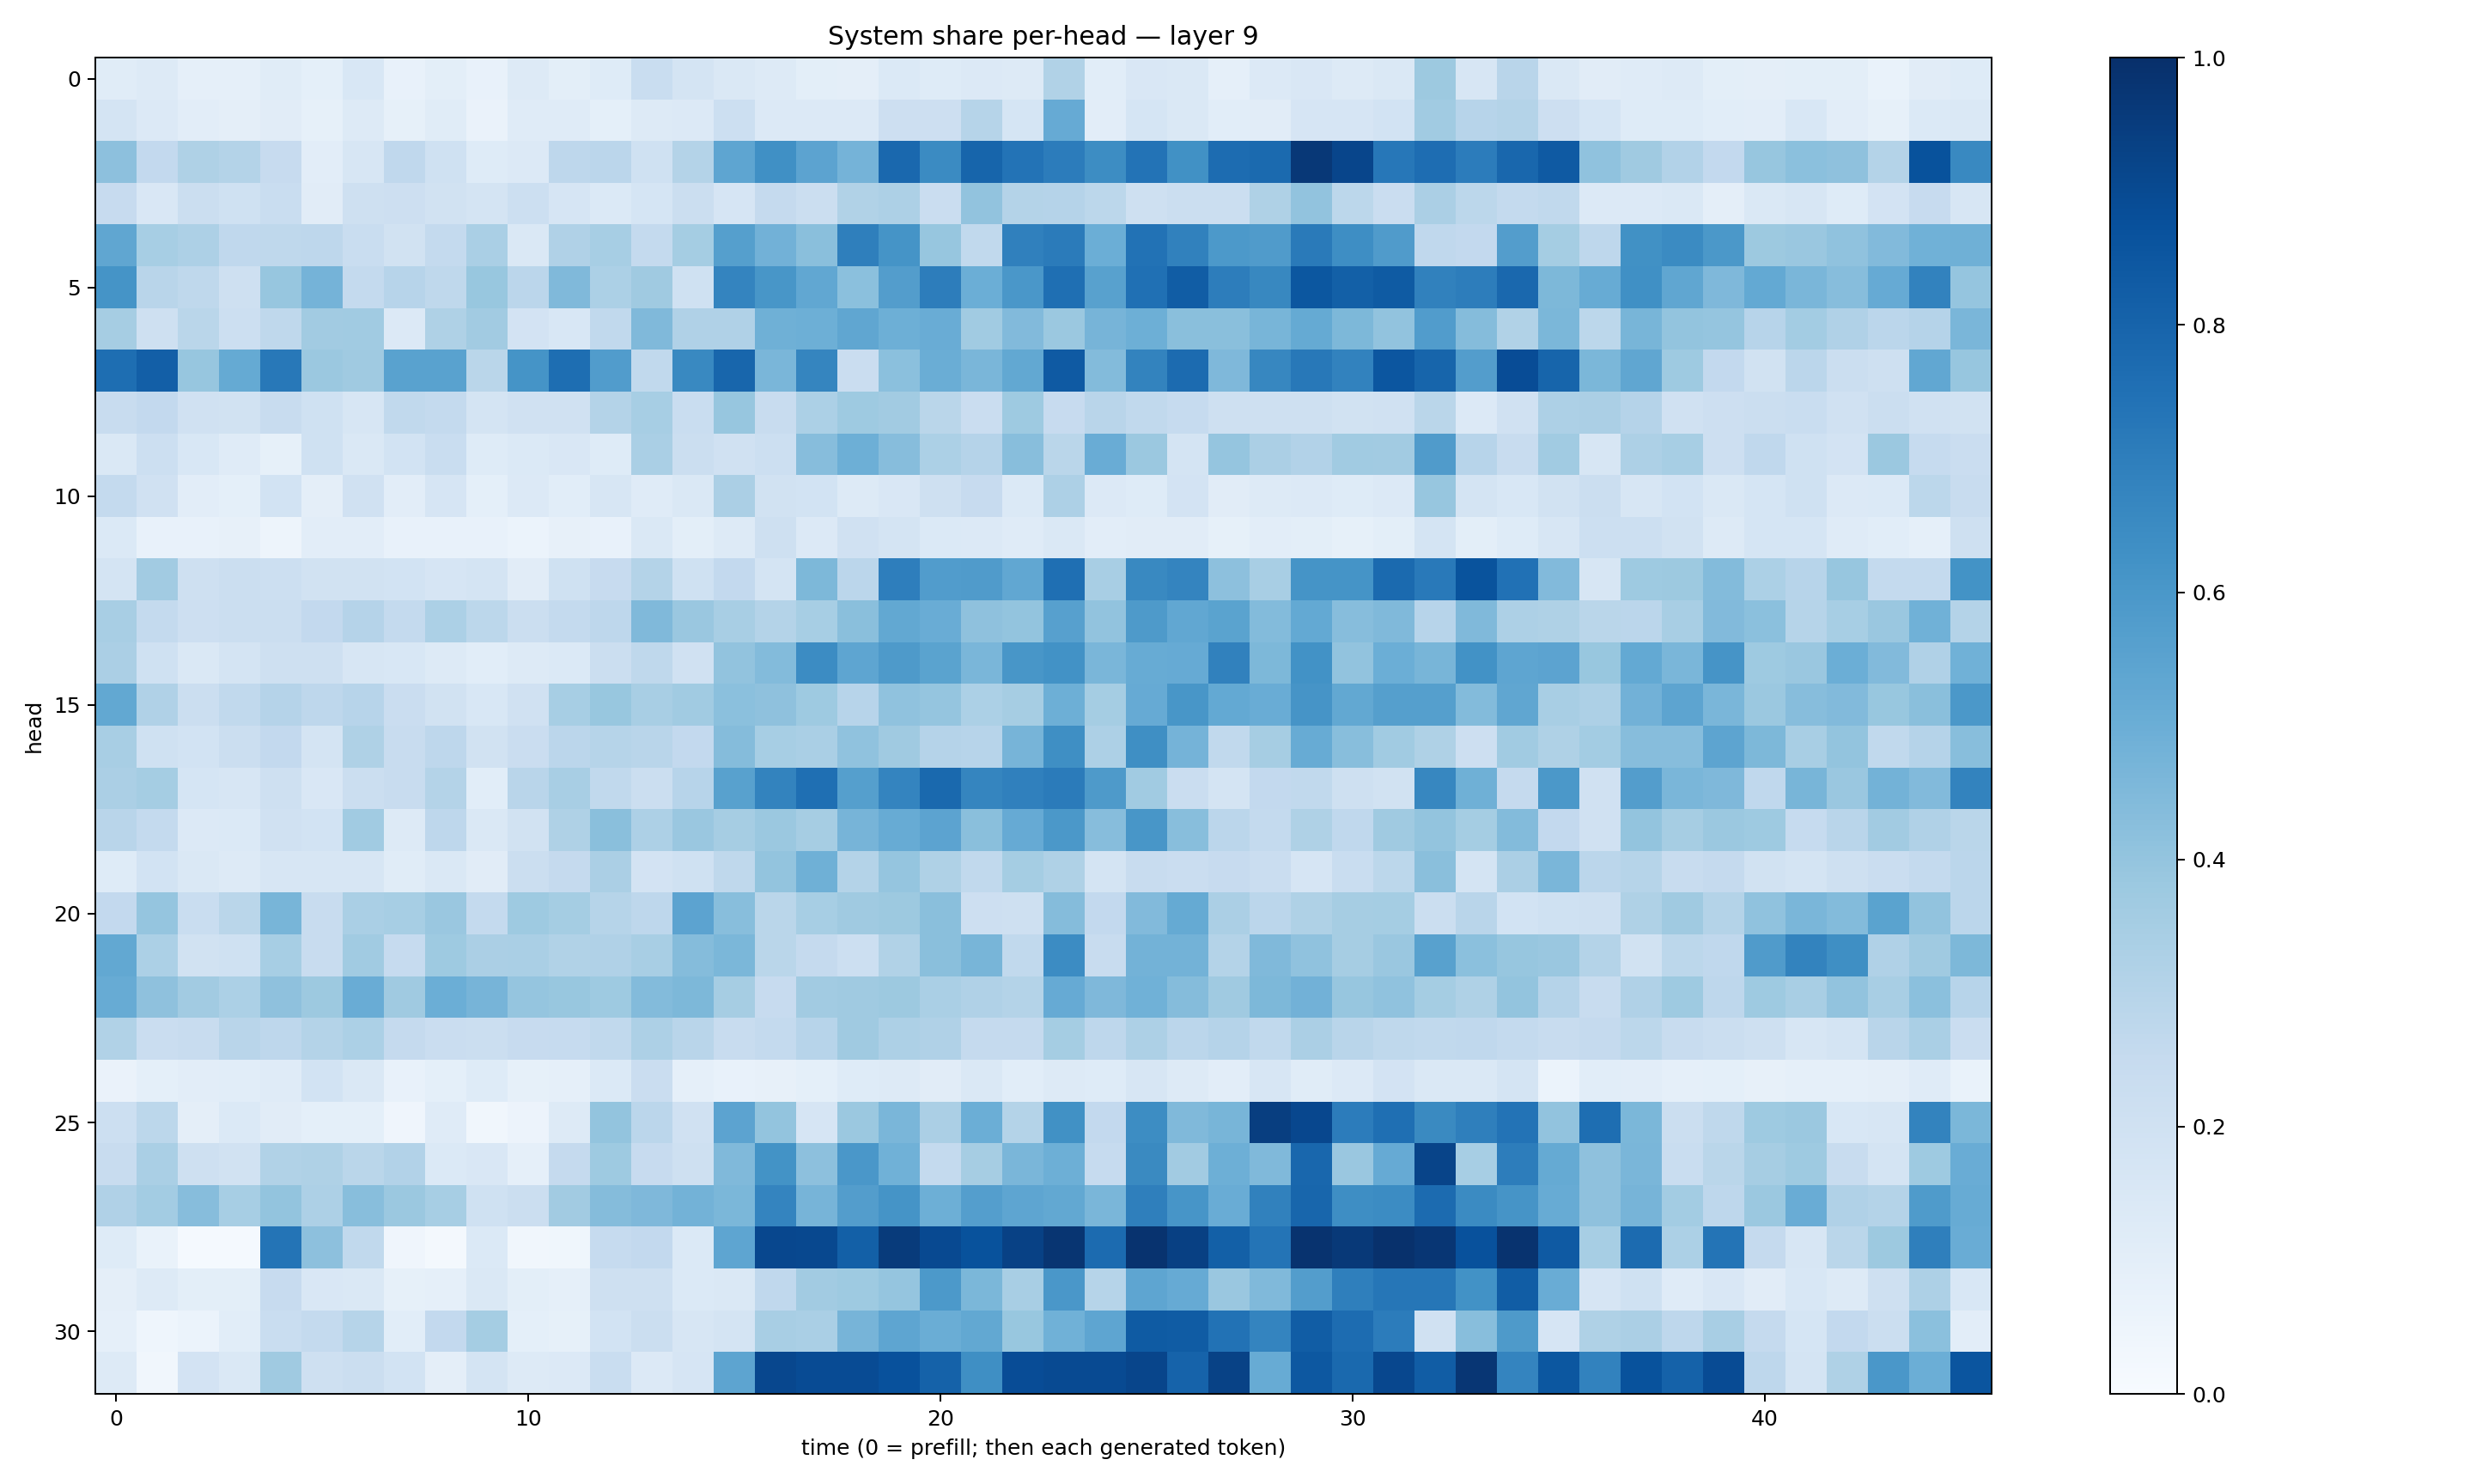

Source data for this figure (header and first rows):
0.11548606, 0.12927026, 0.088090956, 0.08838962, 0.11511073, 0.09040464, 0.15590894, 0.07197291, 0.099919386, 0.0743814, 0.13079254, 0.098870374, 0.12425659, 0.23359759, 0.17857653, 0.14107788, 0.12580906, 0.09819239, 0.09457299, 0.13981709, 0.124235556, 0.13506529, 0.12820284, 0.31499827
0.1736, 0.1336, 0.1022, 0.09582, 0.1116, 0.0823, 0.1254, 0.08497, 0.117, 0.06294, 0.1178, 0.1184, 0.09181, 0.1314, 0.1346, 0.2187, 0.1356, 0.1362, 0.1363, 0.2132, 0.2116, 0.2974, 0.1717, 0.5149
0.4156, 0.2591, 0.3218, 0.3076, 0.2434, 0.1049, 0.1583, 0.2686, 0.2023, 0.1244, 0.1348, 0.274, 0.2824, 0.1995, 0.3057, 0.5368, 0.6316, 0.5465, 0.4742, 0.7822, 0.6499, 0.794, 0.7405, 0.7056
0.2426, 0.15, 0.2206, 0.2006, 0.2342, 0.1116, 0.2035, 0.2147, 0.1879, 0.1751, 0.2173, 0.1657, 0.1405, 0.1687, 0.2202, 0.165, 0.2512, 0.2203, 0.3127, 0.3258, 0.2281, 0.4025, 0.3083, 0.3017
0.5336, 0.3466, 0.3244, 0.2661, 0.272, 0.2765, 0.2305, 0.1899, 0.257, 0.3369, 0.1417, 0.3202, 0.3464, 0.2557, 0.3538, 0.5655, 0.483, 0.4256, 0.6919, 0.6145, 0.394, 0.2653, 0.6888, 0.7083
0.6157, 0.2897, 0.2708, 0.2103, 0.3937, 0.4746, 0.2574, 0.2934, 0.2709, 0.3902, 0.2846, 0.4477, 0.3298, 0.3688, 0.2031, 0.6736, 0.6023, 0.5306, 0.4195, 0.5726, 0.7009, 0.4984, 0.5989, 0.7545
0.3484, 0.2082, 0.2878, 0.2182, 0.2724, 0.3623, 0.3644, 0.1356, 0.3217, 0.3626, 0.1819, 0.1556, 0.2626, 0.448, 0.318, 0.3197, 0.4891, 0.4938, 0.5326, 0.4954, 0.5075, 0.3669, 0.4416, 0.3817
0.7583, 0.8197, 0.3926, 0.5174, 0.7192, 0.3791, 0.3707, 0.5527, 0.5522, 0.2866, 0.6171, 0.7594, 0.5781, 0.2645, 0.6599, 0.7918, 0.4632, 0.6707, 0.2294, 0.4205, 0.5014, 0.4642, 0.5242, 0.8361
0.2355, 0.2592, 0.1968, 0.1928, 0.2394, 0.2009, 0.1623, 0.2648, 0.2575, 0.176, 0.1954, 0.1969, 0.3054, 0.3466, 0.2326, 0.3927, 0.2396, 0.3313, 0.3727, 0.362, 0.287, 0.2289, 0.3722, 0.2442
0.1463, 0.2183, 0.1524, 0.1187, 0.08495, 0.201, 0.1419, 0.1855, 0.2318, 0.1219, 0.1393, 0.1485, 0.1215, 0.3361, 0.2263, 0.199, 0.2187, 0.4322, 0.4936, 0.4322, 0.3281, 0.3032, 0.4292, 0.2856
0.2557, 0.1989, 0.102, 0.09118, 0.1842, 0.09749, 0.199, 0.1048, 0.1659, 0.09223, 0.1331, 0.1072, 0.1595, 0.1188, 0.1447, 0.3328, 0.1943, 0.1859, 0.1302, 0.15, 0.2108, 0.2422, 0.139, 0.3258
0.1379, 0.07523, 0.07637, 0.08015, 0.04846, 0.1051, 0.1031, 0.07701, 0.07153, 0.07612, 0.05929, 0.08071, 0.07285, 0.1443, 0.1015, 0.1269, 0.21, 0.1343, 0.1956, 0.1734, 0.1404, 0.1336, 0.1198, 0.1467
0.1741, 0.3627, 0.2088, 0.2238, 0.2153, 0.1877, 0.1903, 0.1867, 0.1646, 0.1757, 0.1125, 0.2024, 0.2434, 0.3083, 0.1993, 0.2594, 0.1772, 0.4569, 0.2835, 0.6987, 0.5744, 0.5803, 0.5291, 0.7565
0.3409, 0.2546, 0.2127, 0.2261, 0.2218, 0.2607, 0.3025, 0.2569, 0.3305, 0.2795, 0.2192, 0.2552, 0.2761, 0.4455, 0.3852, 0.342, 0.3054, 0.3453, 0.4228, 0.5262, 0.5047, 0.4138, 0.4013, 0.5598
0.3328, 0.1995, 0.1464, 0.1792, 0.209, 0.2074, 0.16, 0.1524, 0.1299, 0.1084, 0.1276, 0.1369, 0.2216, 0.2723, 0.1959, 0.4029, 0.4403, 0.6465, 0.5387, 0.5891, 0.5484, 0.4638, 0.6029, 0.6243
0.526, 0.32, 0.2264, 0.264, 0.3045, 0.2744, 0.2938, 0.2284, 0.1882, 0.1546, 0.1975, 0.3447, 0.3881, 0.3427, 0.3653, 0.421, 0.4103, 0.3719, 0.296, 0.4081, 0.3951, 0.3293, 0.3485, 0.4945
0.3413, 0.2027, 0.1866, 0.2248, 0.2616, 0.1747, 0.3226, 0.2413, 0.2766, 0.189, 0.2289, 0.2839, 0.3004, 0.2919, 0.261, 0.4366, 0.3445, 0.3373, 0.4094, 0.3683, 0.3045, 0.2936, 0.4706, 0.6336
0.3338, 0.3539, 0.1709, 0.1617, 0.2072, 0.1516, 0.2192, 0.2407, 0.3053, 0.1068, 0.2917, 0.3423, 0.2647, 0.2255, 0.2967, 0.5574, 0.6791, 0.754, 0.5651, 0.6758, 0.7795, 0.6697, 0.6875, 0.7095
0.2907, 0.2559, 0.1338, 0.1405, 0.1957, 0.1841, 0.3671, 0.1295, 0.2763, 0.1424, 0.1889, 0.3238, 0.4219, 0.3273, 0.3848, 0.3491, 0.3801, 0.3483, 0.4713, 0.5109, 0.5445, 0.425, 0.5128, 0.5955
0.1238, 0.1846, 0.1467, 0.1306, 0.1589, 0.1632, 0.1613, 0.1161, 0.1474, 0.1113, 0.2203, 0.2525, 0.3331, 0.1835, 0.2014, 0.2716, 0.3997, 0.4889, 0.308, 0.3964, 0.3223, 0.2623, 0.3544, 0.3217
0.2588, 0.3951, 0.2334, 0.2878, 0.4674, 0.2401, 0.3386, 0.3471, 0.3855, 0.2548, 0.3731, 0.3518, 0.3004, 0.2756, 0.5453, 0.4278, 0.2885, 0.3456, 0.3702, 0.3783, 0.4247, 0.2113, 0.2096, 0.4349
0.525, 0.3285, 0.1907, 0.2017, 0.3464, 0.2417, 0.3634, 0.2463, 0.3749, 0.3339, 0.336, 0.3141, 0.317, 0.3423, 0.4368, 0.4601, 0.2862, 0.2505, 0.218, 0.3129, 0.4248, 0.4661, 0.2622, 0.6455
0.51, 0.4123, 0.361, 0.3297, 0.4128, 0.3767, 0.5046, 0.3694, 0.4965, 0.4719, 0.397, 0.3898, 0.3717, 0.4411, 0.4544, 0.3483, 0.2427, 0.361, 0.368, 0.3768, 0.3379, 0.3181, 0.3083, 0.5129
0.3137, 0.23, 0.2366, 0.29, 0.2757, 0.3048, 0.3318, 0.2507, 0.2274, 0.224, 0.2444, 0.2496, 0.2656, 0.3265, 0.2897, 0.2416, 0.2547, 0.2954, 0.3674, 0.3243, 0.3181, 0.251, 0.2525, 0.3529
0.06291, 0.09224, 0.1023, 0.1055, 0.1175, 0.1854, 0.146, 0.07398, 0.09012, 0.1244, 0.08548, 0.08671, 0.1378, 0.23, 0.08961, 0.07071, 0.07945, 0.09015, 0.1229, 0.1287, 0.113, 0.1431, 0.1084, 0.1289
0.2175, 0.2807, 0.09642, 0.1373, 0.1102, 0.09062, 0.09171, 0.04057, 0.1205, 0.03505, 0.0553, 0.1288, 0.4014, 0.2821, 0.1971, 0.5444, 0.3993, 0.1678, 0.3793, 0.4613, 0.3341, 0.499, 0.3059, 0.628
0.2408, 0.3378, 0.2108, 0.1941, 0.3132, 0.3241, 0.2859, 0.3105, 0.1399, 0.15, 0.08891, 0.2506, 0.3731, 0.2452, 0.2042, 0.4485, 0.6187, 0.4146, 0.6004, 0.4847, 0.2566, 0.3514, 0.4628, 0.4937
0.3196, 0.3578, 0.4305, 0.345, 0.3987, 0.3248, 0.4261, 0.3816, 0.3462, 0.1995, 0.2241, 0.3618, 0.4352, 0.4495, 0.4783, 0.4596, 0.6736, 0.4726, 0.5725, 0.6154, 0.4944, 0.5676, 0.5383, 0.5267
0.1243, 0.06953, 0.01223, 0.01471, 0.7383, 0.4178, 0.2632, 0.04194, 0.01992, 0.1396, 0.03297, 0.03852, 0.2484, 0.2581, 0.1399, 0.537, 0.9099, 0.9053, 0.8128, 0.9535, 0.902, 0.8684, 0.9314, 0.9781
0.09493, 0.1314, 0.1015, 0.1009, 0.2423, 0.1509, 0.1473, 0.08503, 0.08656, 0.1475, 0.09848, 0.08795, 0.2068, 0.2075, 0.1403, 0.1427, 0.2674, 0.3603, 0.373, 0.3957, 0.5902, 0.4598, 0.3408, 0.5987
0.08623, 0.0436, 0.06177, 0.1057, 0.2312, 0.2558, 0.2999, 0.1067, 0.2601, 0.3518, 0.09235, 0.08274, 0.1857, 0.2252, 0.1572, 0.1785, 0.3426, 0.3393, 0.4707, 0.5356, 0.5038, 0.5249, 0.3905, 0.4844
0.1297, 0.03511, 0.1808, 0.1437, 0.3674, 0.2091, 0.2226, 0.1844, 0.09666, 0.1763, 0.1291, 0.1336, 0.2339, 0.136, 0.1643, 0.5397, 0.908, 0.8943, 0.8908, 0.8745, 0.8072, 0.6364, 0.8892, 0.8952
